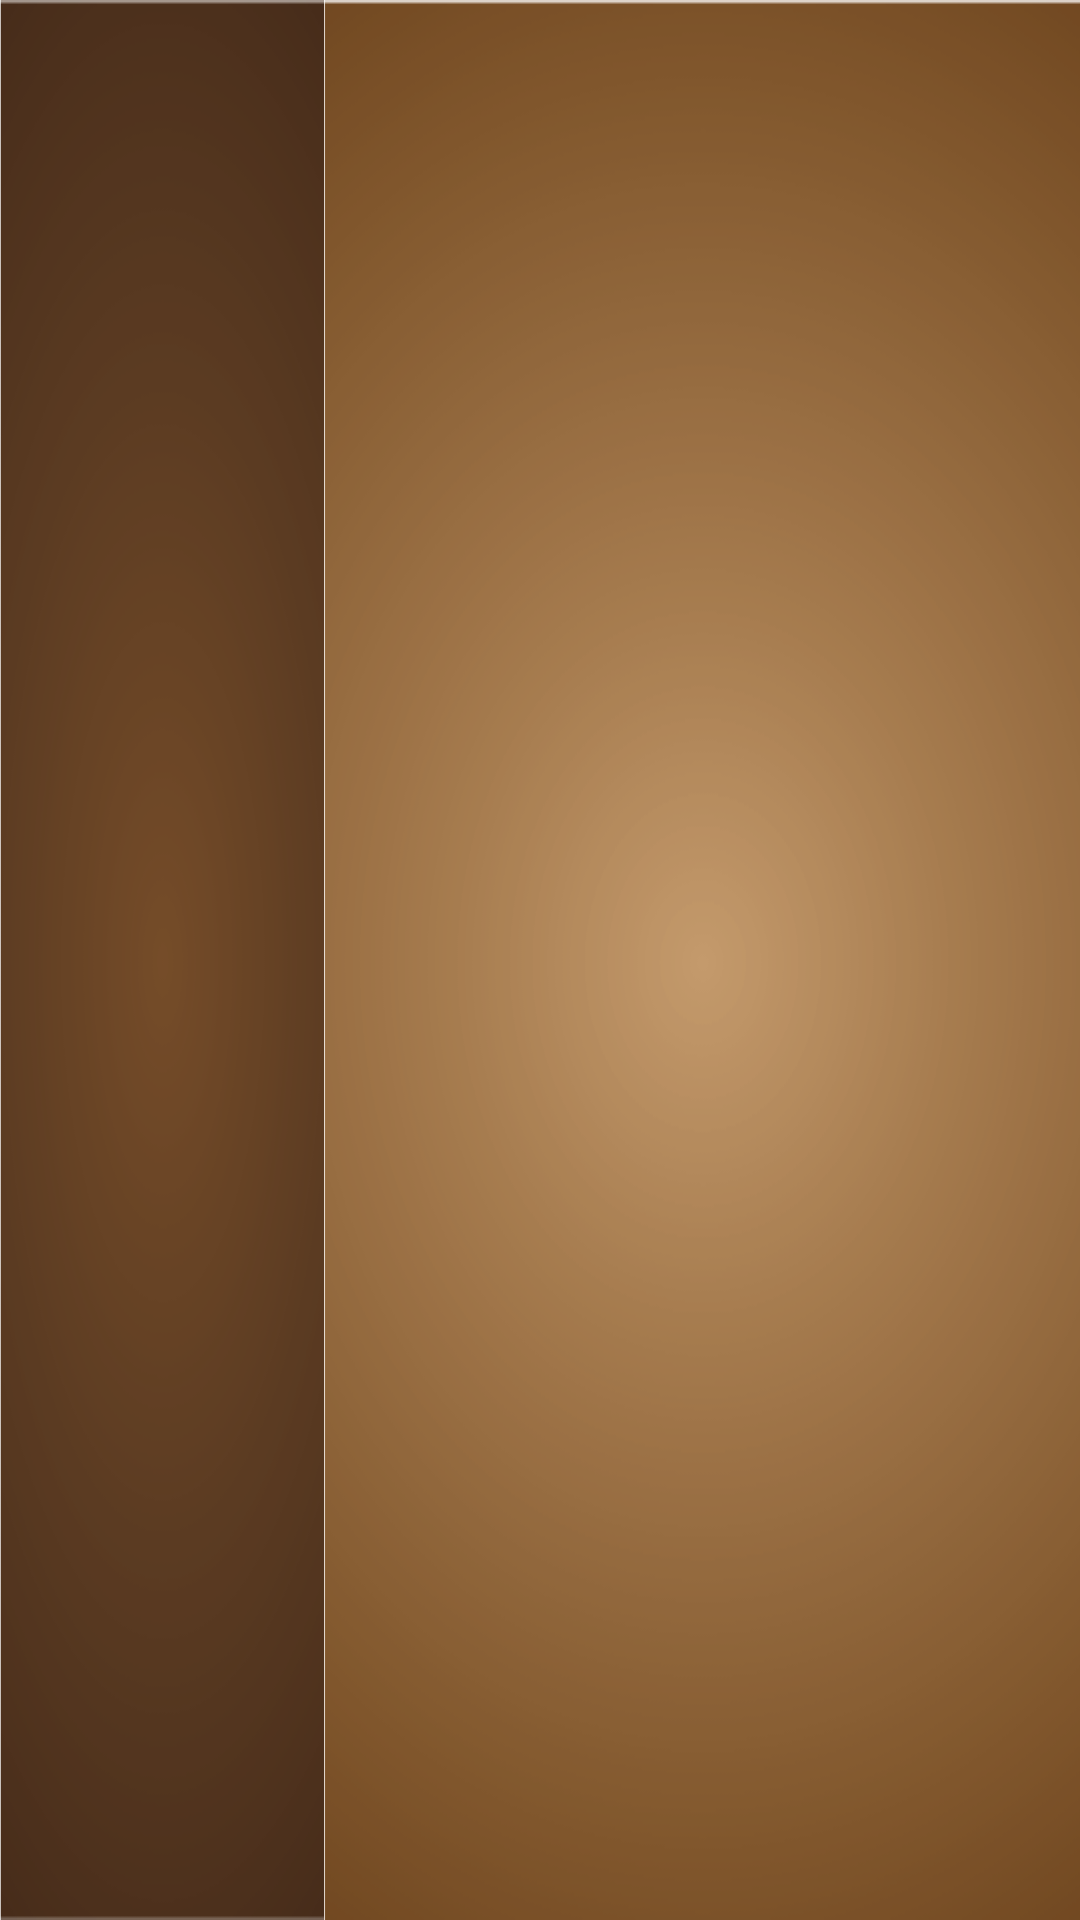

Android layout source for this screen:
<!-- AndroidManifest.xml: application theme AppTheme -->
<!-- res/layout/activity_main.xml -->
<RelativeLayout xmlns:android="http://schemas.android.com/apk/res/android"
                xmlns:tools="http://schemas.android.com/tools"
                android:layout_width="match_parent"
                android:layout_height="match_parent"
                tools:context=".MainActivity" >

  <LinearLayout
          android:layout_width="wrap_content"
          android:layout_height="wrap_content"
          android:weightSum="1.0" >

    <ScrollView
            android:id="@+id/frame_left"
            android:layout_width="0dp"
            android:layout_height="match_parent"
            android:layout_weight="0.3"
            android:background="@drawable/background_dark" >

      <LinearLayout
              android:id="@+id/fragment_left"
              android:orientation="vertical"
              android:layout_width="match_parent"
              android:layout_height="match_parent">
      </LinearLayout>
    </ScrollView>

    <ScrollView
            android:id="@+id/frame_right"
            android:layout_width="0dp"
            android:layout_height="match_parent"
            android:layout_weight="0.7"
            android:background="@drawable/background_light" >

      <LinearLayout
              android:id="@+id/fragment_right"

              android:layout_width="match_parent"
              android:layout_height="match_parent">
      </LinearLayout>

    </ScrollView>
  </LinearLayout>
</RelativeLayout>
<!-- resources referenced by this layout -->
<resources>
  <!-- drawable background_dark: png bitmap (drawable, 24953 bytes) -->
  <!-- drawable background_light: png bitmap (drawable, 49039 bytes) -->
  <style name="AppTheme" parent="AppBaseTheme">
  
          
      </style>
  <style name="AppBaseTheme" parent="android:Theme.Light">
          
      </style>
</resources>
